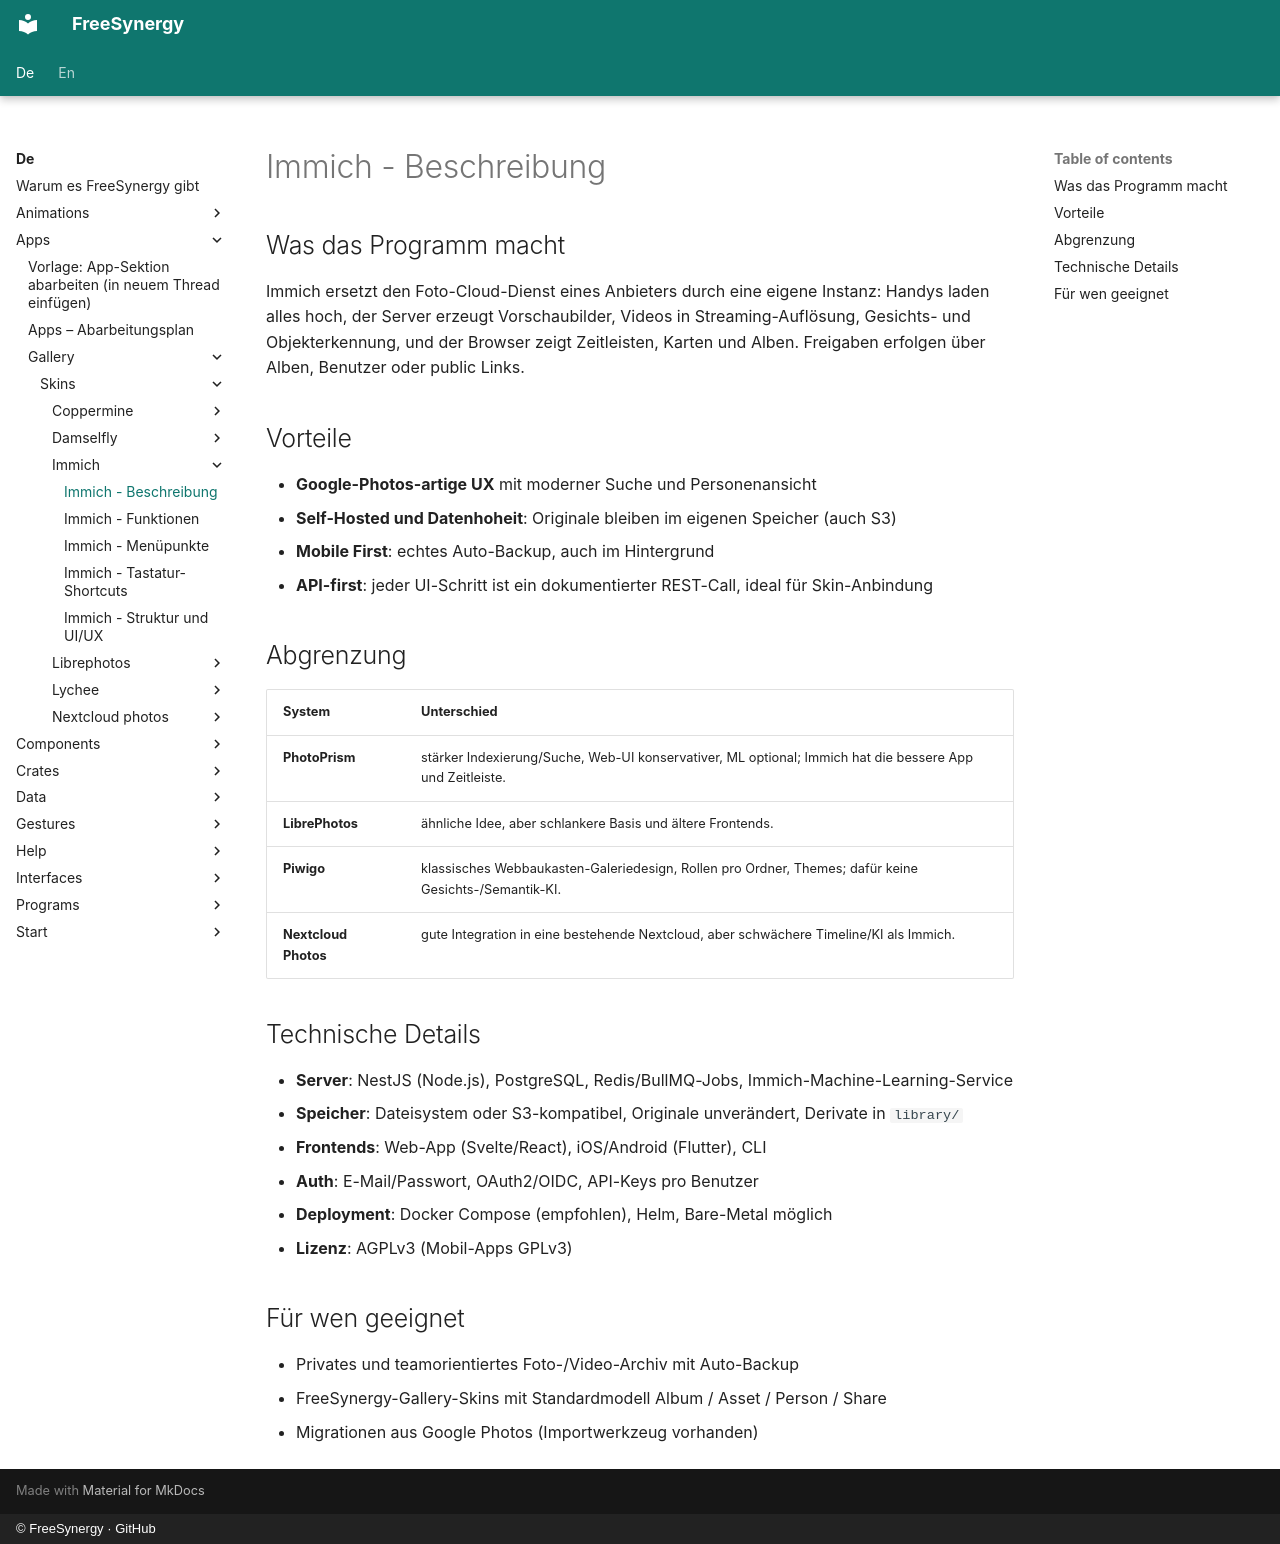

repository: FreeSynergy/fs-documentation · page: de/apps/gallery/skins/immich/description/index.html · generator: mkdocs · copyright: © FreeSynergy · GitHub

# Immich - Beschreibung

## Was das Programm macht

Immich ersetzt den Foto-Cloud-Dienst eines Anbieters durch eine eigene Instanz: Handys laden alles hoch, der Server erzeugt Vorschaubilder, Videos in Streaming-Auflösung, Gesichts- und Objekterkennung, und der Browser zeigt Zeitleisten, Karten und Alben. Freigaben erfolgen über Alben, Benutzer oder public Links.

## Vorteile

- **Google-Photos-artige UX** mit moderner Suche und Personenansicht
- **Self-Hosted und Datenhoheit**: Originale bleiben im eigenen Speicher (auch S3)
- **Mobile First**: echtes Auto-Backup, auch im Hintergrund
- **API-first**: jeder UI-Schritt ist ein dokumentierter REST-Call, ideal für Skin-Anbindung

## Abgrenzung

| System | Unterschied |
|--------|-------------|
| **PhotoPrism** | stärker Indexierung/Suche, Web-UI konservativer, ML optional; Immich hat die bessere App und Zeitleiste. |
| **LibrePhotos** | ähnliche Idee, aber schlankere Basis und ältere Frontends. |
| **Piwigo** | klassisches Webbaukasten-Galeriedesign, Rollen pro Ordner, Themes; dafür keine Gesichts-/Semantik-KI. |
| **Nextcloud Photos** | gute Integration in eine bestehende Nextcloud, aber schwächere Timeline/KI als Immich. |

## Technische Details

- **Server**: NestJS (Node.js), PostgreSQL, Redis/BullMQ-Jobs, Immich-Machine-Learning-Service
- **Speicher**: Dateisystem oder S3-kompatibel, Originale unverändert, Derivate in `library/`
- **Frontends**: Web-App (Svelte/React), iOS/Android (Flutter), CLI
- **Auth**: E-Mail/Passwort, OAuth2/OIDC, API-Keys pro Benutzer
- **Deployment**: Docker Compose (empfohlen), Helm, Bare-Metal möglich
- **Lizenz**: AGPLv3 (Mobil-Apps GPLv3)

## Für wen geeignet

- Privates und teamorientiertes Foto-/Video-Archiv mit Auto-Backup
- FreeSynergy-Gallery-Skins mit Standardmodell Album / Asset / Person / Share
- Migrationen aus Google Photos (Importwerkzeug vorhanden)
